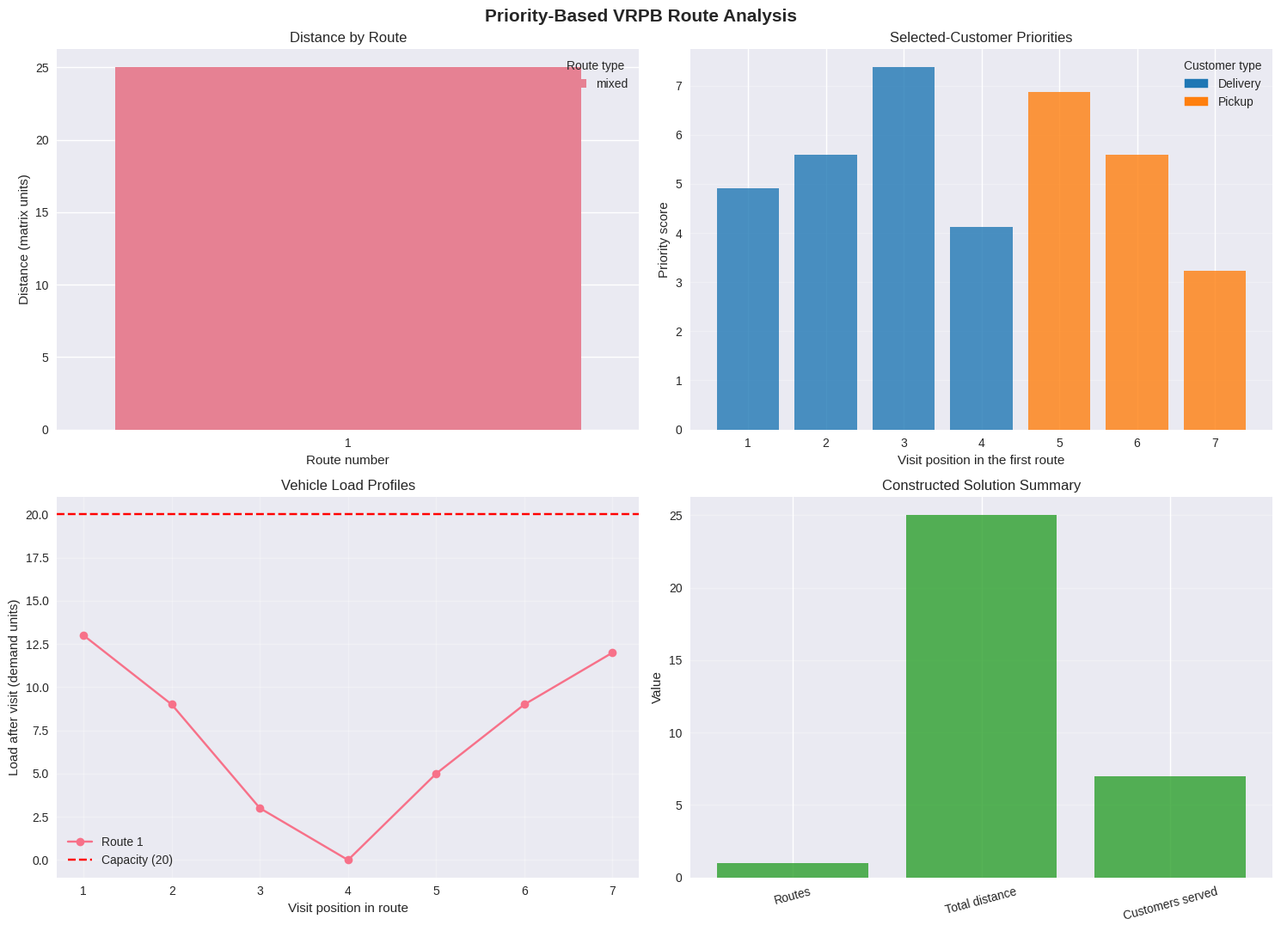

Reproduce this figure in Python.
from dataclasses import dataclass
from typing import List, Optional
import time

import matplotlib.pyplot as plt
import numpy as np
import pandas as pd
import seaborn as sns

# Use consistent plotting defaults so route and priority comparisons are easy to read.
plt.style.use("seaborn-v0_8")
sns.set_palette("husl")

print("Libraries imported for the priority-based VRPB construction heuristic.")

@dataclass
class VRPBInstance:
    """Data for a vehicle routing problem with backhauls."""

    num_deliveries: int
    num_pickups: int
    delivery_demands: List[float]
    pickup_demands: List[float]
    capacity: float
    distance_matrix: np.ndarray

    def __post_init__(self):
        """Create customer index sets and validate the data used by the heuristic."""
        if self.num_deliveries < 0 or self.num_pickups < 0:
            raise ValueError("Customer counts must be nonnegative.")
        if len(self.delivery_demands) != self.num_deliveries:
            raise ValueError("The number of delivery demands must match num_deliveries.")
        if len(self.pickup_demands) != self.num_pickups:
            raise ValueError("The number of pickup demands must match num_pickups.")
        if self.capacity <= 0:
            raise ValueError("Vehicle capacity must be positive.")

        self.num_customers = self.num_deliveries + self.num_pickups
        expected_shape = (self.num_customers + 1, self.num_customers + 1)
        self.distance_matrix = np.asarray(self.distance_matrix, dtype=float)
        if self.distance_matrix.shape != expected_shape:
            raise ValueError(f"Distance matrix must have shape {expected_shape}.")
        if not np.all(np.isfinite(self.distance_matrix)):
            raise ValueError("Distance matrix entries must be finite.")
        if np.any(self.distance_matrix < 0):
            raise ValueError("Distances must be nonnegative.")

        all_demands = self.delivery_demands + self.pickup_demands
        if any(demand < 0 for demand in all_demands):
            raise ValueError("Customer demands must be nonnegative.")
        if any(demand > self.capacity for demand in all_demands):
            raise ValueError("Each customer demand must fit within vehicle capacity.")

        self.delivery_indices = list(range(1, self.num_deliveries + 1))
        self.pickup_indices = list(
            range(self.num_deliveries + 1, self.num_customers + 1)
        )
        self.all_customer_indices = self.delivery_indices + self.pickup_indices


@dataclass
class Route:
    """A vehicle route, with one load value recorded after each customer visit."""

    sequence: List[int]
    distance: float
    load_profile: List[float]
    route_type: str = "mixed"

    def __str__(self):
        route_str = " -> ".join(str(customer) for customer in self.sequence)
        return f"Route {self.route_type}: {route_str} | Distance: {self.distance:.2f}"


@dataclass
class PriorityWeights:
    """Weights used to combine the factors in each customer priority score."""

    delivery_demand_weight: float = 2.0
    delivery_distance_weight: float = 1.5
    delivery_capacity_weight: float = 1.0
    delivery_urgency_weight: float = 0.5
    pickup_demand_weight: float = 1.8
    pickup_distance_weight: float = 1.2
    pickup_capacity_weight: float = 1.5
    pickup_proximity_weight: float = 0.8


print("VRPB data structures and input checks are ready.")

def create_concrete_example() -> VRPBInstance:
    """Create the small VRPB instance used to demonstrate the heuristic."""
    num_deliveries = 4
    num_pickups = 3
    delivery_demands = [5, 4, 6, 3]
    pickup_demands = [4, 5, 3]
    capacity = 20

    # Rows and columns use node indices: depot 0, deliveries 1-4, pickups 5-7.
    distance_matrix = np.array(
        [
            [0, 3, 4, 5, 6, 8, 7, 9],
            [3, 0, 2, 3, 4, 6, 5, 7],
            [4, 2, 0, 2, 3, 5, 4, 6],
            [5, 3, 2, 0, 2, 4, 3, 5],
            [6, 4, 3, 2, 0, 3, 2, 4],
            [8, 6, 5, 4, 3, 0, 2, 3],
            [7, 5, 4, 3, 2, 2, 0, 2],
            [9, 7, 6, 5, 4, 3, 2, 0],
        ],
        dtype=float,
    )

    return VRPBInstance(
        num_deliveries=num_deliveries,
        num_pickups=num_pickups,
        delivery_demands=delivery_demands,
        pickup_demands=pickup_demands,
        capacity=capacity,
        distance_matrix=distance_matrix,
    )


instance = create_concrete_example()
print(
    f"Created an instance with {instance.num_deliveries} deliveries "
    f"and {instance.num_pickups} pickups."
)
print(f"Vehicle capacity: {instance.capacity}")
print(f"Total delivery demand: {sum(instance.delivery_demands)}")
print(f"Total pickup demand: {sum(instance.pickup_demands)}")

class PriorityBasedVRPB:
    """Greedy two-phase construction heuristic for the VRPB."""

    def __init__(
        self,
        instance: VRPBInstance,
        weights: Optional[PriorityWeights] = None,
    ):
        self.instance = instance
        self.weights = weights or PriorityWeights()
        self.routes: List[Route] = []
        self.unserved_customers: List[int] = []

    def calculate_delivery_priority(
        self,
        customer: int,
        current_position: int,
        current_load: float,
        remaining_capacity: float,
    ) -> float:
        """Score a feasible delivery; a higher score is selected first."""
        distance = self.instance.distance_matrix[current_position, customer]
        demand = self.instance.delivery_demands[customer - 1]
        capacity_factor = remaining_capacity / self.instance.capacity
        urgency = 1.0 / (1.0 + demand)
        distance_epsilon = 1e-6

        return (
            self.weights.delivery_demand_weight
            * demand
            / (distance + distance_epsilon)
            + self.weights.delivery_distance_weight
            * (1.0 / (distance + distance_epsilon))
            + self.weights.delivery_capacity_weight * capacity_factor
            + self.weights.delivery_urgency_weight * urgency
        )

    def calculate_pickup_priority(
        self,
        customer: int,
        current_position: int,
        current_load: float,
        remaining_capacity: float,
    ) -> float:
        """Score a feasible pickup; a higher score is selected first."""
        distance = self.instance.distance_matrix[current_position, customer]
        demand_index = customer - self.instance.num_deliveries - 1
        demand = self.instance.pickup_demands[demand_index]
        capacity_factor = remaining_capacity / self.instance.capacity
        proximity_bonus = 1.0 / (1.0 + distance)
        distance_epsilon = 1e-6

        return (
            self.weights.pickup_demand_weight
            * demand
            / (distance + distance_epsilon)
            + self.weights.pickup_distance_weight
            * (1.0 / (distance + distance_epsilon))
            + self.weights.pickup_capacity_weight * capacity_factor
            + self.weights.pickup_proximity_weight * proximity_bonus
        )

    def calculate_route_distance(self, route_sequence: List[int]) -> float:
        """Sum the travel distances from depot through the route and back."""
        if not route_sequence:
            return 0.0

        total_distance = self.instance.distance_matrix[0, route_sequence[0]]
        for first, second in zip(route_sequence, route_sequence[1:]):
            total_distance += self.instance.distance_matrix[first, second]
        total_distance += self.instance.distance_matrix[route_sequence[-1], 0]
        return float(total_distance)

    def calculate_load_profile(self, route_sequence: List[int]) -> List[float]:
        """Record the physical vehicle load after each customer visit."""
        initial_delivery_load = sum(
            self.instance.delivery_demands[customer - 1]
            for customer in route_sequence
            if customer in self.instance.delivery_indices
        )
        current_load = float(initial_delivery_load)
        load_profile = []

        for customer in route_sequence:
            if customer in self.instance.delivery_indices:
                current_load -= self.instance.delivery_demands[customer - 1]
            else:
                demand_index = customer - self.instance.num_deliveries - 1
                current_load += self.instance.pickup_demands[demand_index]
            load_profile.append(current_load)

        return load_profile

    def construct_single_route(
        self,
        available_deliveries: List[int],
        available_pickups: List[int],
    ) -> Route:
        """Build one route, completing its delivery phase before its pickup phase."""
        route_sequence: List[int] = []
        current_position = 0
        delivery_load = 0.0

        # Delivery capacity is checked against the total delivery goods assigned to this route.
        while available_deliveries:
            remaining_capacity = self.instance.capacity - delivery_load
            feasible_deliveries = [
                customer
                for customer in available_deliveries
                if self.instance.delivery_demands[customer - 1] <= remaining_capacity
            ]
            if not feasible_deliveries:
                break

            best_customer = max(
                feasible_deliveries,
                key=lambda customer: self.calculate_delivery_priority(
                    customer,
                    current_position,
                    delivery_load,
                    remaining_capacity,
                ),
            )
            route_sequence.append(best_customer)
            delivery_load += self.instance.delivery_demands[best_customer - 1]
            current_position = best_customer
            available_deliveries.remove(best_customer)

        # All delivery goods have been unloaded before pickups begin, so pickup capacity is available.
        pickup_load = 0.0
        while available_pickups:
            remaining_capacity = self.instance.capacity - pickup_load
            feasible_pickups = [
                customer
                for customer in available_pickups
                if self.instance.pickup_demands[
                    customer - self.instance.num_deliveries - 1
                ]
                <= remaining_capacity
            ]
            if not feasible_pickups:
                break

            best_customer = max(
                feasible_pickups,
                key=lambda customer: self.calculate_pickup_priority(
                    customer,
                    current_position,
                    pickup_load,
                    remaining_capacity,
                ),
            )
            route_sequence.append(best_customer)
            demand_index = best_customer - self.instance.num_deliveries - 1
            pickup_load += self.instance.pickup_demands[demand_index]
            current_position = best_customer
            available_pickups.remove(best_customer)

        distance = self.calculate_route_distance(route_sequence)
        load_profile = self.calculate_load_profile(route_sequence)
        has_deliveries = any(
            customer in self.instance.delivery_indices
            for customer in route_sequence
        )
        has_pickups = any(
            customer in self.instance.pickup_indices
            for customer in route_sequence
        )

        if has_deliveries and has_pickups:
            route_type = "mixed"
        elif has_deliveries:
            route_type = "delivery"
        else:
            route_type = "pickup"

        return Route(
            sequence=route_sequence,
            distance=distance,
            load_profile=load_profile,
            route_type=route_type,
        )

    def solve(self, max_vehicles: int = 10) -> List[Route]:
        """Construct routes until all customers are served or the vehicle limit is reached."""
        if max_vehicles < 0:
            raise ValueError("max_vehicles must be nonnegative.")

        print("Starting priority-based VRPB construction.")
        available_deliveries = self.instance.delivery_indices.copy()
        available_pickups = self.instance.pickup_indices.copy()
        self.routes = []
        vehicle_count = 0

        while (
            (available_deliveries or available_pickups)
            and vehicle_count < max_vehicles
        ):
            route = self.construct_single_route(
                available_deliveries.copy(),
                available_pickups.copy(),
            )
            if not route.sequence:
                break

            self.routes.append(route)
            vehicle_count += 1
            served_customers = set(route.sequence)
            available_deliveries = [
                customer
                for customer in available_deliveries
                if customer not in served_customers
            ]
            available_pickups = [
                customer
                for customer in available_pickups
                if customer not in served_customers
            ]
            print(
                f"  Route {vehicle_count}: {route.sequence} "
                f"(distance: {route.distance:.2f})"
            )

        self.unserved_customers = available_deliveries + available_pickups
        if self.unserved_customers:
            print(
                f"Vehicle limit reached; {len(self.unserved_customers)} "
                "customer(s) remain unserved."
            )
        return self.routes


print("Priority-based VRPB solver is ready.")

solver = PriorityBasedVRPB(instance)
start_time = time.perf_counter()
routes = solver.solve(max_vehicles=5)
computation_time = time.perf_counter() - start_time

total_distance = sum(route.distance for route in routes)
total_customers = sum(len(route.sequence) for route in routes)

print("\nPriority-based heuristic results")
print("=" * 48)
print(f"Number of routes: {len(routes)}")
print(f"Total route distance: {total_distance:.2f}")
print(f"Customers served: {total_customers} of {instance.num_customers}")
print(f"Computation time: {computation_time * 1000:.3f} ms")

for route_number, route in enumerate(routes, start=1):
    full_sequence = [0] + route.sequence + [0]
    print(f"\nRoute {route_number} ({route.route_type})")
    print("Sequence: " + " -> ".join(map(str, full_sequence)))
    print(f"Distance: {route.distance:.2f}")
    print(f"Customers: {len(route.sequence)}")
    print(f"Load after each customer: {[round(load, 2) for load in route.load_profile]}")

    delivery_positions = [
        position
        for position, customer in enumerate(route.sequence)
        if customer in instance.delivery_indices
    ]
    pickup_positions = [
        position
        for position, customer in enumerate(route.sequence)
        if customer in instance.pickup_indices
    ]
    precedence_ok = (
        not delivery_positions
        or not pickup_positions
        or max(delivery_positions) < min(pickup_positions)
    )
    print(f"Delivery-before-pickup precedence: {precedence_ok}")

all_served = sorted(customer for route in routes for customer in route.sequence)
assert all_served == instance.all_customer_indices, (
    "The example should serve every customer exactly once."
)
assert not solver.unserved_customers
assert np.isclose(total_distance, sum(route.distance for route in routes))
for route in routes:
    assert len(route.sequence) == len(set(route.sequence))
    assert all(load <= instance.capacity + 1e-9 for load in route.load_profile)
    assert all(load >= -1e-9 for load in route.load_profile)
    assert route.distance == solver.calculate_route_distance(route.sequence)

print("\nRoute coverage, precedence, capacity, and distance checks passed.")

def visualize_priority_solution(
    routes: List[Route],
    instance: VRPBInstance,
    solver: PriorityBasedVRPB,
):
    """Plot route distances, selected-customer priorities, and load profiles."""
    fig, ((ax1, ax2), (ax3, ax4)) = plt.subplots(
        2, 2, figsize=(15, 11)
    )
    fig.suptitle("Priority-Based VRPB Route Analysis", fontsize=15, weight="bold")

    # Route distances show how the constructed travel cost is distributed across vehicles.
    route_numbers = np.arange(1, len(routes) + 1)
    route_distances = [route.distance for route in routes]
    if routes:
        sns.barplot(
            x=route_numbers,
            y=route_distances,
            hue=[route.route_type for route in routes],
            ax=ax1,
            dodge=False,
        )
    ax1.set_title("Distance by Route")
    ax1.set_xlabel("Route number")
    ax1.set_ylabel("Distance (matrix units)")
    if routes:
        ax1.legend(title="Route type")

    # Recompute each chosen customer's score at the state in which it was selected.
    if routes:
        first_route = routes[0]
        priorities = []
        customer_types = []
        current_position = 0
        delivery_load = 0.0
        pickup_load = 0.0
        pickup_phase = False

        for customer in first_route.sequence:
            if customer in instance.delivery_indices:
                remaining_capacity = instance.capacity - delivery_load
                priority = solver.calculate_delivery_priority(
                    customer,
                    current_position,
                    delivery_load,
                    remaining_capacity,
                )
                delivery_load += instance.delivery_demands[customer - 1]
                customer_types.append("Delivery")
            else:
                pickup_phase = True
                remaining_capacity = instance.capacity - pickup_load
                priority = solver.calculate_pickup_priority(
                    customer,
                    current_position,
                    pickup_load,
                    remaining_capacity,
                )
                demand_index = customer - instance.num_deliveries - 1
                pickup_load += instance.pickup_demands[demand_index]
                customer_types.append("Pickup")

            priorities.append(priority)
            current_position = customer

        positions = np.arange(1, len(first_route.sequence) + 1)
        colors = [
            "tab:blue" if customer_type == "Delivery" else "tab:orange"
            for customer_type in customer_types
        ]
        ax2.bar(positions, priorities, color=colors, alpha=0.8)
        ax2.set_xlabel("Visit position in the first route")
        ax2.set_ylabel("Priority score")
        ax2.set_title("Selected-Customer Priorities")
        ax2.grid(axis="y", alpha=0.3)
        ax2.legend(
            handles=[
                plt.Rectangle((0, 0), 1, 1, color="tab:blue", label="Delivery"),
                plt.Rectangle((0, 0), 1, 1, color="tab:orange", label="Pickup"),
            ],
            title="Customer type",
        )
    else:
        ax2.set_title("Selected-Customer Priorities (no routes)")

    # Each load value is recorded after visiting its corresponding customer.
    for route_number, route in enumerate(routes, start=1):
        visit_positions = np.arange(1, len(route.load_profile) + 1)
        ax3.plot(
            visit_positions,
            route.load_profile,
            marker="o",
            label=f"Route {route_number}",
        )
    ax3.axhline(
        instance.capacity,
        color="red",
        linestyle="--",
        label=f"Capacity ({instance.capacity})",
    )
    ax3.set_xlabel("Visit position in route")
    ax3.set_ylabel("Load after visit (demand units)")
    ax3.set_title("Vehicle Load Profiles")
    ax3.legend()
    ax3.grid(alpha=0.3)

    total_distance = sum(route.distance for route in routes)
    total_customers = sum(len(route.sequence) for route in routes)
    metrics = ["Routes", "Total distance", "Customers served"]
    values = [len(routes), total_distance, total_customers]
    ax4.bar(metrics, values, color="tab:green", alpha=0.8)
    ax4.set_title("Constructed Solution Summary")
    ax4.set_ylabel("Value")
    ax4.tick_params(axis="x", rotation=15)
    ax4.grid(axis="y", alpha=0.3)

    fig.tight_layout()
    plt.show()


visualize_priority_solution(routes, instance, solver)

def analyze_heuristic_performance(
    routes: List[Route],
    instance: VRPBInstance,
    solver: PriorityBasedVRPB,
):
    """Check feasibility and summarize construction cost and route balance."""
    print("Heuristic performance analysis")
    print("=" * 48)

    all_constraints_satisfied = not solver.unserved_customers
    visited_customers = []

    print("\nConstraint checks")
    for route_number, route in enumerate(routes, start=1):
        visited_customers.extend(route.sequence)
        delivery_positions = [
            position
            for position, customer in enumerate(route.sequence)
            if customer in instance.delivery_indices
        ]
        pickup_positions = [
            position
            for position, customer in enumerate(route.sequence)
            if customer in instance.pickup_indices
        ]
        precedence_ok = (
            not delivery_positions
            or not pickup_positions
            or max(delivery_positions) < min(pickup_positions)
        )
        capacity_ok = all(
            load <= instance.capacity + 1e-9 and load >= -1e-9
            for load in route.load_profile
        )
        visitation_ok = len(route.sequence) == len(set(route.sequence))
        route_ok = precedence_ok and capacity_ok and visitation_ok
        all_constraints_satisfied = all_constraints_satisfied and route_ok

        maximum_load = max(route.load_profile, default=0.0)
        print(f"\nRoute {route_number}:")
        print(f"  Delivery-before-pickup precedence: {precedence_ok}")
        print(
            f"  Capacity: {capacity_ok} "
            f"(maximum load {maximum_load:.2f} / {instance.capacity})"
        )
        print(f"  No repeated customer within route: {visitation_ok}")

    coverage_ok = (
        sorted(visited_customers) == instance.all_customer_indices
        and len(visited_customers) == len(set(visited_customers))
    )
    all_constraints_satisfied = all_constraints_satisfied and coverage_ok
    print(f"\nEvery customer served exactly once: {coverage_ok}")
    print(f"All checked constraints satisfied: {all_constraints_satisfied}")

    print("\nConstruction and distance summary")
    total_distance = sum(route.distance for route in routes)
    print(f"Customers in instance: {instance.num_customers}")
    print(f"Customers served: {len(visited_customers)}")
    print(f"Routes constructed: {len(routes)}")
    print(f"Total route distance: {total_distance:.2f}")
    print(
        "Construction-time bound: O(n^2) candidate evaluations "
        "in the worst case for n customers."
    )
    print(
        "This bound describes the construction procedure; it is not "
        "a measured runtime or a guarantee of solution quality."
    )

    if routes:
        distances = [route.distance for route in routes]
        customer_counts = [len(route.sequence) for route in routes]
        print("\nRoute balance")
        print(f"Route-distance standard deviation: {np.std(distances):.2f}")
        print(
            "Customers-per-route standard deviation: "
            f"{np.std(customer_counts):.2f}"
        )

    print("\nPriority weights")
    print(f"Delivery demand weight: {solver.weights.delivery_demand_weight}")
    print(f"Delivery distance weight: {solver.weights.delivery_distance_weight}")
    print(f"Delivery capacity weight: {solver.weights.delivery_capacity_weight}")
    print(f"Delivery urgency weight: {solver.weights.delivery_urgency_weight}")
    print(f"Pickup demand weight: {solver.weights.pickup_demand_weight}")
    print(f"Pickup distance weight: {solver.weights.pickup_distance_weight}")
    print(f"Pickup capacity weight: {solver.weights.pickup_capacity_weight}")
    print(f"Pickup proximity weight: {solver.weights.pickup_proximity_weight}")

    return all_constraints_satisfied


constraints_satisfied = analyze_heuristic_performance(routes, instance, solver)
assert constraints_satisfied, "The constructed example must satisfy its stated constraints."

def test_scalability():
    """Run the same construction heuristic on reproducible synthetic instances."""
    print("Scalability experiments")
    print("=" * 48)

    test_sizes = [
        (10, 5, "Small"),
        (20, 10, "Medium"),
        (30, 15, "Large"),
    ]

    for num_deliveries, num_pickups, size_name in test_sizes:
        total_customers = num_deliveries + num_pickups
        print(f"\n{size_name} instance ({total_customers} customers)")

        # Reset the supplied seed for reproducible synthetic demand and distance data.
        np.random.seed(42)
        delivery_demands = np.random.randint(1, 8, num_deliveries).tolist()
        pickup_demands = np.random.randint(1, 6, num_pickups).tolist()
        capacity = 20

        distance_matrix = np.random.randint(
            2, 15, size=(total_customers + 1, total_customers + 1)
        )
        distance_matrix = (distance_matrix + distance_matrix.T) // 2
        np.fill_diagonal(distance_matrix, 0)

        test_instance = VRPBInstance(
            num_deliveries=num_deliveries,
            num_pickups=num_pickups,
            delivery_demands=delivery_demands,
            pickup_demands=pickup_demands,
            capacity=capacity,
            distance_matrix=distance_matrix,
        )
        test_solver = PriorityBasedVRPB(test_instance)
        start_time = time.perf_counter()
        test_routes = test_solver.solve(max_vehicles=10)
        elapsed_time = time.perf_counter() - start_time

        customers_served = sum(len(route.sequence) for route in test_routes)
        total_distance = sum(route.distance for route in test_routes)
        print(f"Elapsed construction time: {elapsed_time * 1000:.3f} ms")
        print(f"Routes constructed: {len(test_routes)}")
        print(f"Customers served: {customers_served} of {total_customers}")
        print(f"Total route distance: {total_distance:.2f}")
        if test_solver.unserved_customers:
            print(f"Unserved customers: {test_solver.unserved_customers}")
        else:
            print("All customers were served within the vehicle limit.")


test_scalability()
